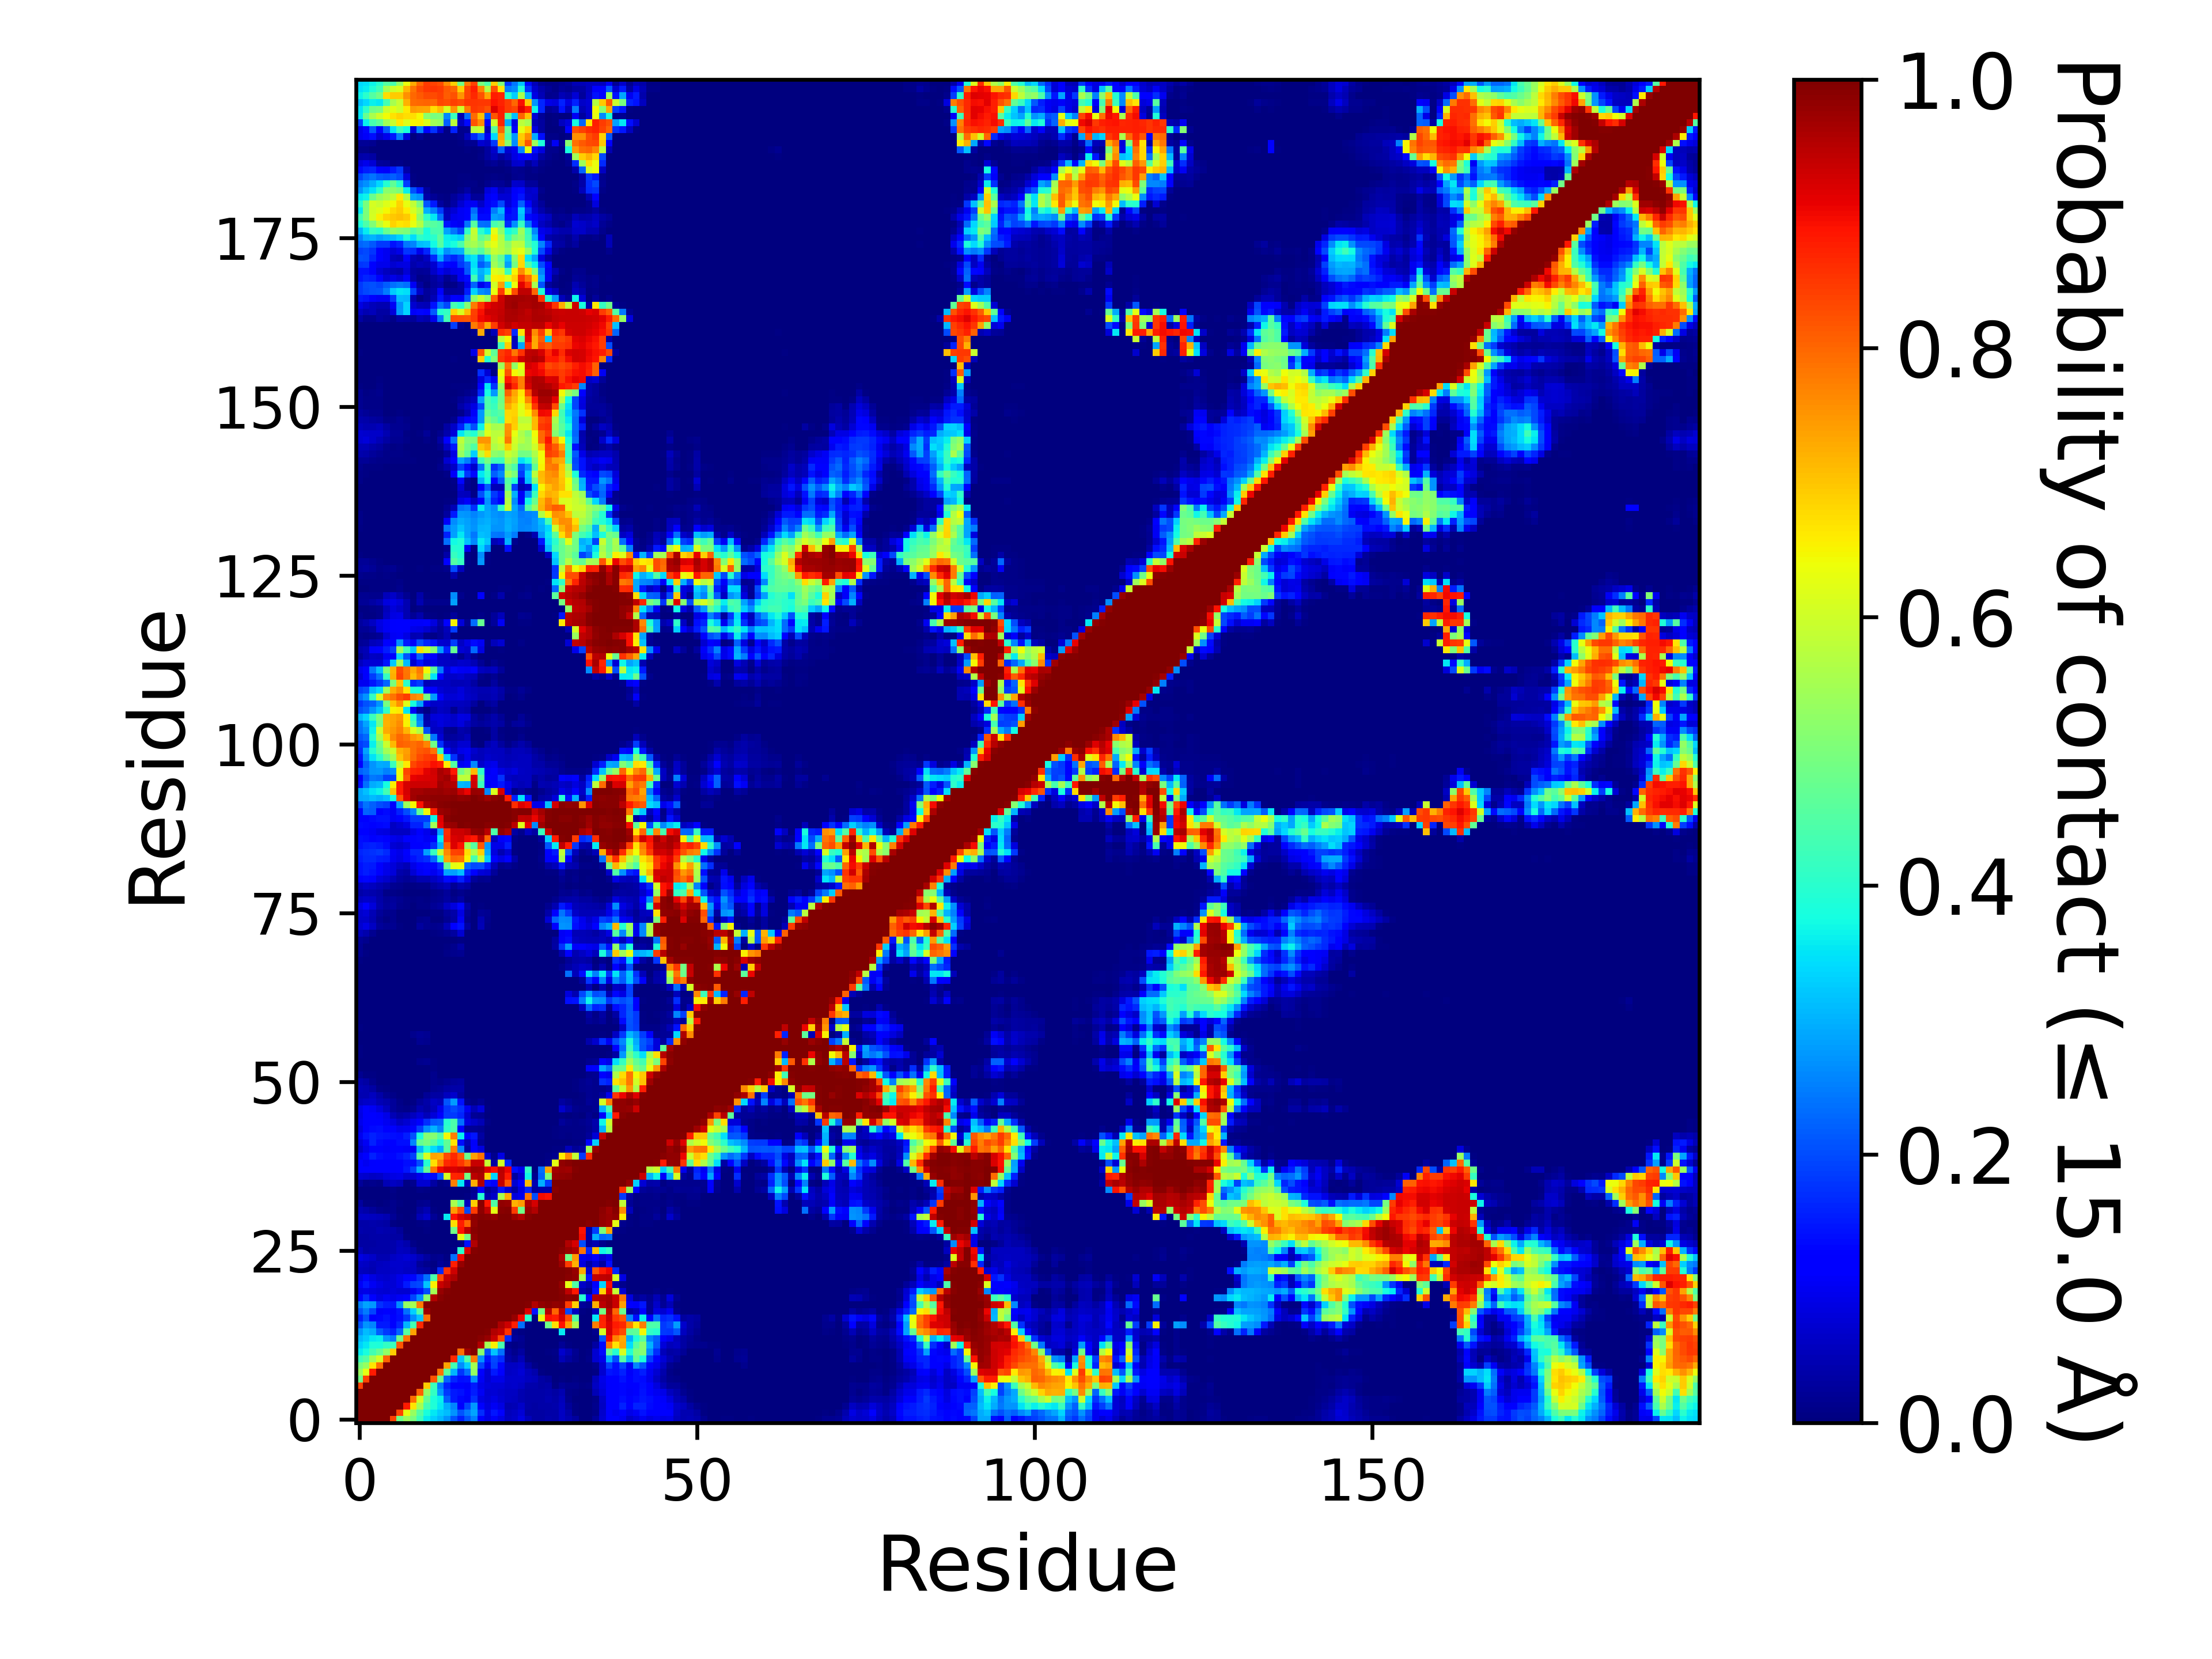

Data behind this chart, as committed beside it:
, 1, 2, 3, 4, 5, 6, 7, 8, 9, 10, 11, 12, 13, 14, 15, 16, 17, 18, 19, 20, 21, 22, 23
1, 1.0, 1.0, 1.0, 1.0, 1.0, 0.8369, 0.4866, 0.5384, 0.4995, 0.4239, 0.3579, 0.3309, 0.3065, 0.2705, 0.2082, 0.1591, 0.2092, 0.2516, 0.1237, 0.08705, 0.1092, 0.08678, 0.0553
2, 1.0, 1.0, 1.0, 1.0, 1.0, 1.0, 0.8379, 0.6271, 0.5327, 0.4506, 0.3822, 0.3553, 0.3257, 0.3113, 0.2709, 0.2081, 0.2471, 0.2881, 0.1691, 0.09231, 0.1471, 0.1105, 0.05448
3, 1.0, 1.0, 1.0, 1.0, 1.0, 1.0, 1.0, 0.8804, 0.6641, 0.548, 0.4306, 0.3874, 0.3516, 0.2963, 0.2564, 0.1257, 0.1922, 0.2748, 0.1149, 0.08392, 0.1028, 0.08629, 0.04386
4, 1.0, 1.0, 1.0, 1.0, 1.0, 1.0, 1.0, 1.0, 0.7901, 0.6092, 0.469, 0.386, 0.3627, 0.2187, 0.1494, 0.1323, 0.1067, 0.1755, 0.08888, 0.07696, 0.08848, 0.07099, 0.05864
5, 1.0, 1.0, 1.0, 1.0, 1.0, 1.0, 1.0, 1.0, 1.0, 0.806, 0.5237, 0.4108, 0.2735, 0.1811, 0.1497, 0.1425, 0.1177, 0.1556, 0.1023, 0.07207, 0.07669, 0.06963, 0.05969
6, 0.8369, 1.0, 1.0, 1.0, 1.0, 1.0, 1.0, 1.0, 1.0, 1.0, 0.6929, 0.4183, 0.2489, 0.1567, 0.1259, 0.1228, 0.1074, 0.1522, 0.09373, 0.08101, 0.07576, 0.07438, 0.06288
7, 0.4866, 0.8379, 1.0, 1.0, 1.0, 1.0, 1.0, 1.0, 1.0, 1.0, 1.0, 0.8199, 0.4818, 0.2241, 0.1606, 0.1401, 0.1443, 0.2622, 0.1032, 0.07293, 0.09078, 0.09118, 0.06657
8, 0.5384, 0.6271, 0.8804, 1.0, 1.0, 1.0, 1.0, 1.0, 1.0, 1.0, 1.0, 1.0, 0.7875, 0.4532, 0.3044, 0.1772, 0.2363, 0.5306, 0.1239, 0.07303, 0.15, 0.1237, 0.06176
9, 0.4995, 0.5327, 0.6641, 0.7901, 1.0, 1.0, 1.0, 1.0, 1.0, 1.0, 1.0, 1.0, 1.0, 0.735, 0.4319, 0.2646, 0.3296, 0.5478, 0.1947, 0.09817, 0.191, 0.1293, 0.06092
10, 0.4239, 0.4506, 0.548, 0.6092, 0.806, 1.0, 1.0, 1.0, 1.0, 1.0, 1.0, 1.0, 1.0, 1.0, 0.8642, 0.3182, 0.4505, 0.7797, 0.2692, 0.1458, 0.1967, 0.1707, 0.03739
11, 0.3579, 0.3822, 0.4306, 0.469, 0.5237, 0.6929, 1.0, 1.0, 1.0, 1.0, 1.0, 1.0, 1.0, 1.0, 1.0, 0.7893, 0.9699, 0.9935, 0.5157, 0.1994, 0.3195, 0.2354, 0.02892
12, 0.3309, 0.3553, 0.3874, 0.386, 0.4108, 0.4183, 0.8199, 1.0, 1.0, 1.0, 1.0, 1.0, 1.0, 1.0, 1.0, 1.0, 1, 0.9998, 0.9536, 0.5469, 0.6531, 0.4394, 0.01187
13, 0.3065, 0.3257, 0.3516, 0.3627, 0.2735, 0.2489, 0.4818, 0.7875, 1.0, 1.0, 1.0, 1.0, 1.0, 1.0, 1.0, 1.0, 1.0, 0.9991, 0.9886, 0.9792, 0.9363, 0.8355, 0.1654
14, 0.2705, 0.3113, 0.2963, 0.2187, 0.1811, 0.1567, 0.2241, 0.4532, 0.735, 1.0, 1.0, 1.0, 1.0, 1.0, 1.0, 1.0, 1.0, 1.0, 0.9994, 0.9947, 0.9557, 0.9399, 0.8572
15, 0.2082, 0.2709, 0.2564, 0.1494, 0.1497, 0.1259, 0.1606, 0.3044, 0.4319, 0.8642, 1.0, 1.0, 1.0, 1.0, 1.0, 1.0, 1.0, 1.0, 1.0, 1.0, 0.9987, 0.9589, 0.9316
16, 0.1591, 0.2081, 0.1257, 0.1323, 0.1425, 0.1228, 0.1401, 0.1772, 0.2646, 0.3182, 0.7893, 1.0, 1.0, 1.0, 1.0, 1.0, 1.0, 1.0, 1.0, 1.0, 1.0, 1.0, 0.9991
17, 0.2092, 0.2471, 0.1922, 0.1067, 0.1177, 0.1074, 0.1443, 0.2363, 0.3296, 0.4505, 0.9699, 1, 1.0, 1.0, 1.0, 1.0, 1.0, 1.0, 1.0, 1.0, 1.0, 1.0, 1.0
18, 0.2516, 0.2881, 0.2748, 0.1755, 0.1556, 0.1522, 0.2622, 0.5306, 0.5478, 0.7797, 0.9935, 0.9998, 0.9991, 1.0, 1.0, 1.0, 1.0, 1.0, 1.0, 1.0, 1.0, 1.0, 1.0
19, 0.1237, 0.1691, 0.1149, 0.08888, 0.1023, 0.09373, 0.1032, 0.1239, 0.1947, 0.2692, 0.5157, 0.9536, 0.9886, 0.9994, 1.0, 1.0, 1.0, 1.0, 1.0, 1.0, 1.0, 1.0, 1.0
20, 0.08705, 0.09231, 0.08392, 0.07696, 0.07207, 0.08101, 0.07293, 0.07303, 0.09817, 0.1458, 0.1994, 0.5469, 0.9792, 0.9947, 1.0, 1.0, 1.0, 1.0, 1.0, 1.0, 1.0, 1.0, 1.0
21, 0.1092, 0.1471, 0.1028, 0.08848, 0.07669, 0.07576, 0.09078, 0.15, 0.191, 0.1967, 0.3195, 0.6531, 0.9363, 0.9557, 0.9987, 1.0, 1.0, 1.0, 1.0, 1.0, 1.0, 1.0, 1.0
22, 0.08678, 0.1105, 0.08629, 0.07099, 0.06963, 0.07438, 0.09118, 0.1237, 0.1293, 0.1707, 0.2354, 0.4394, 0.8355, 0.9399, 0.9589, 1.0, 1.0, 1.0, 1.0, 1.0, 1.0, 1.0, 1.0
23, 0.0553, 0.05448, 0.04386, 0.05864, 0.05969, 0.06288, 0.06657, 0.06176, 0.06092, 0.03739, 0.02892, 0.01187, 0.1654, 0.8572, 0.9316, 0.9991, 1.0, 1.0, 1.0, 1.0, 1.0, 1.0, 1.0
24, 0.06498, 0.06174, 0.04801, 0.05762, 0.0619, 0.06649, 0.06668, 0.06609, 0.06234, 0.02687, 0.0155, 0.00732, 0.02348, 0.01201, 0.8777, 0.98, 1.0, 1.0, 1.0, 1.0, 1.0, 1.0, 1.0
25, 0.08782, 0.07482, 0.0653, 0.04432, 0.04611, 0.0587, 0.06771, 0.07636, 0.0678, 0.04948, 0.02844, 0.01172, 0.01848, 0.0043, 0.2346, 0.8989, 0.9999, 1.0, 1.0, 1.0, 1.0, 1.0, 1.0
26, 0.05198, 0.03426, 0.03531, 0.03537, 0.03674, 0.03919, 0.05512, 0.05296, 0.03381, 0.00649, 0.0031, 8.499957500212499e-05, 0.0, 0.000355, 0.009265, 0.3991, 0.9188, 0.9928, 1.0, 1.0, 1.0, 1.0, 1.0
27, 0.03385, 0.03258, 0.03494, 0.03758, 0.03791, 0.04113, 0.05274, 0.04162, 0.00878, 0.000525, 2.9999850000749997e-05, 0.0, 0.0, 0.0, 0.0, 0.00533, 0.1422, 0.956, 1.0, 1.0, 1.0, 1.0, 1.0
28, 0.03507, 0.03461, 0.03562, 0.03869, 0.03744, 0.03394, 0.03255, 0.007375, 0.000875, 0.0, 0.00013, 0.0, 0.0, 0.0, 0.000225, 0.6337, 0.489, 0.9819, 1.0, 1.0, 1.0, 1.0, 1.0
29, 0.03919, 0.0381, 0.03901, 0.04395, 0.04178, 0.03791, 0.02446, 0.001025, 4.9999750001249995e-05, 0.00193, 0.00644, 0.00019, 9.999950000249999e-06, 0.000545, 0.4872, 0.8883, 0.9468, 0.9885, 1.0, 1, 0.9988, 1.0, 1.0
30, 0.03705, 0.03836, 0.03946, 0.03656, 0.03437, 0.006795, 0.00044, 8.999955000224999e-05, 0.0, 0.005315, 0.009375, 3.9999800000999996e-05, 0.000395, 0.00105, 0.6726, 0.8785, 0.8014, 0.9812, 0.9997, 0.9965, 0.9969, 1.0, 1.0
31, 0.06208, 0.0592, 0.0555, 0.05462, 0.04456, 0.02189, 0.00512, 0.00054, 0.005515, 0.0473, 0.06818, 0.02061, 0.005085, 0.3558, 0.8895, 0.9241, 0.9424, 0.986, 0.9952, 0.9898, 0.9826, 0.9976, 0.9983
32, 0.04457, 0.03822, 0.02548, 0.01255, 0.007915, 0.01347, 0.000205, 0.0, 0.001765, 0.02828, 0.04298, 0.0051, 0.000865, 0.00232, 0.7428, 0.8243, 0.1973, 0.8444, 0.9874, 0.9445, 0.6271, 0.9898, 0.9929
33, 0.02806, 0.005285, 0.004185, 0.000545, 0.00471, 0.01525, 0.004885, 0.0, 5.4999725001374995e-05, 0.01467, 0.01827, 0.00227, 0.0, 0.000505, 0.5547, 0.45, 0.05575, 0.6897, 0.9906, 0.8841, 0.4473, 0.9816, 0.9801
34, 0.00024, 9.999950000249999e-06, 0.0, 0.0, 0.0, 0.004235, 4.4999775001124996e-05, 0.0, 0.0, 0.002285, 0.00295, 4.9999750001249995e-06, 0.0, 0.0, 0.000215, 0.00034, 0.00618, 0.02675, 0.3976, 0.04127, 0.06312, 0.5512, 0.7301
35, 0.000115, 2.4999875000624998e-05, 0.000245, 0.000195, 0.00189, 0.01017, 0.00143, 0.00039, 3.4999825000875e-05, 0.00865, 0.00511, 0.00204, 0.0, 0.0, 0.0039, 1.9999900000499998e-05, 0.003705, 0.01941, 0.1251, 0.02283, 0.04569, 0.1461, 0.07103
36, 0.02485, 0.00826, 0.01431, 0.01094, 0.0505, 0.06134, 0.05201, 0.0076, 0.01187, 0.07391, 0.07299, 0.03149, 0.004165, 0.01357, 0.7759, 0.3534, 0.05468, 0.7228, 0.9552, 0.1389, 0.1094, 0.9413, 0.8184
37, 0.07399, 0.06795, 0.06177, 0.06266, 0.07945, 0.08628, 0.09078, 0.07379, 0.07084, 0.09647, 0.1355, 0.134, 0.2075, 0.6086, 0.8672, 0.8737, 0.4893, 0.9457, 0.959, 0.6838, 0.3338, 0.9439, 0.8803
38, 0.113, 0.114, 0.1217, 0.1202, 0.1176, 0.1102, 0.1252, 0.1448, 0.1878, 0.2984, 0.4702, 0.7831, 0.8997, 0.9251, 0.9213, 0.9334, 0.9512, 0.9699, 0.9651, 0.9162, 0.8914, 0.9468, 0.9033
39, 0.1148, 0.09977, 0.1106, 0.1256, 0.1211, 0.1203, 0.1261, 0.1368, 0.1383, 0.2026, 0.3975, 0.6704, 0.7715, 0.864, 0.8828, 0.8515, 0.8033, 0.9366, 0.9358, 0.5879, 0.03317, 0.6052, 0.1615
40, 0.1, 0.1162, 0.1578, 0.1379, 0.1308, 0.1308, 0.1443, 0.1586, 0.1888, 0.4517, 0.6123, 0.7344, 0.7292, 0.8317, 0.8637, 0.8184, 0.4804, 0.7388, 0.7861, 0.07393, 0.01194, 0.0878, 0.00083
41, 0.06554, 0.09284, 0.1249, 0.1246, 0.1068, 0.1105, 0.1173, 0.1071, 0.1021, 0.3051, 0.3933, 0.3413, 0.2987, 0.46, 0.776, 0.2559, 0.0332, 0.1217, 0.08497, 1.9999900000499998e-05, 0.0, 0.0, 0.0
42, 0.07947, 0.1035, 0.1589, 0.1352, 0.1247, 0.1278, 0.1383, 0.1386, 0.257, 0.4702, 0.4948, 0.4535, 0.3902, 0.4687, 0.6663, 0.1402, 0.05014, 0.1064, 0.02062, 0.0007, 4.9999750001249995e-06, 9.999950000249999e-06, 0.0
43, 0.1009, 0.141, 0.1591, 0.1447, 0.1437, 0.1398, 0.1359, 0.153, 0.2061, 0.3829, 0.515, 0.5118, 0.4538, 0.6457, 0.7756, 0.3607, 0.1168, 0.1462, 0.03399, 0.00156, 1.9999900000499998e-05, 3.9999800000999996e-05, 0.0
44, 0.08493, 0.1232, 0.1366, 0.1385, 0.1266, 0.1094, 0.0947, 0.1012, 0.1283, 0.186, 0.2631, 0.3024, 0.2548, 0.4086, 0.4418, 0.1225, 0.0226, 0.02026, 0.01572, 0.00108, 0.0, 0.0, 0.0
45, 0.09411, 0.1105, 0.1244, 0.1176, 0.1008, 0.08207, 0.05989, 0.07083, 0.09418, 0.1113, 0.1689, 0.214, 0.2191, 0.3974, 0.4451, 0.2374, 0.08591, 0.06429, 0.04742, 0.01057, 3.4999825000875e-05, 2.4999875000624998e-05, 0.0
46, 0.08753, 0.1098, 0.117, 0.1085, 0.09024, 0.04998, 0.03344, 0.04198, 0.05486, 0.07426, 0.05284, 0.08142, 0.1108, 0.1802, 0.1815, 0.1607, 0.07107, 0.02143, 0.01647, 0.000595, 0.0, 0.0, 0.0
47, 0.09367, 0.11, 0.1026, 0.08489, 0.05641, 0.02464, 0.01374, 0.009955, 0.0184, 0.04617, 0.03247, 0.05442, 0.09424, 0.1774, 0.196, 0.1746, 0.09931, 0.04998, 0.07931, 0.005075, 0.0, 0.0, 0.0
48, 0.05807, 0.06384, 0.06811, 0.04934, 0.04158, 0.02407, 0.00911, 0.00388, 0.00508, 0.02717, 0.03555, 0.06075, 0.05328, 0.2089, 0.2779, 0.143, 0.0138, 0.00621, 0.01773, 2.9999850000749997e-05, 0.0, 0.0, 0.0
49, 0.04457, 0.04458, 0.05613, 0.03532, 0.01723, 0.01055, 0.003865, 0.00328, 0.001415, 0.00313, 0.02171, 0.03455, 0.03165, 0.0557, 0.06937, 0.02941, 4.9999750001249995e-06, 0.0, 0.0, 0.0, 0.0, 0.0, 0.0
50, 0.05073, 0.04631, 0.03513, 0.01086, 0.00391, 0.00323, 0.0016, 0.000575, 9.499952500237499e-05, 5.4999725001374995e-05, 0.00304, 0.01911, 0.0218, 0.03158, 0.03727, 0.03761, 9.999950000249999e-06, 0.0, 0.0, 0.0, 0.0, 0.0, 0.0
51, 0.04218, 0.03246, 0.01528, 0.00237, 0.001005, 0.000365, 1.4999925000374999e-05, 0.0, 0.0, 0.0, 3.9999800000999996e-05, 0.01296, 0.008045, 0.01587, 0.02476, 0.02803, 0.0, 0.0, 0.0, 0.0, 0.0, 0.0, 0.0
52, 0.01571, 0.00679, 0.00427, 0.000605, 0.000615, 0.00038, 1.9999900000499998e-05, 0.0, 0.0, 0.000195, 0.001075, 0.0133, 0.00172, 0.00073, 0.00052, 0.0, 0.0, 0.0, 0.0, 0.0, 0.0, 0.0, 0.0
53, 6.4999675001625e-05, 0.0, 0.0, 9.499952500237499e-05, 0.00022, 0.000385, 0.00018, 3.4999825000875e-05, 0.000285, 0.001925, 0.001175, 0.00517, 7.499962500187499e-05, 3.4999825000875e-05, 1.9999900000499998e-05, 0.0, 0.0, 0.0, 0.0, 0.0, 0.0, 0.0, 0.0
54, 0.000335, 0.00015, 0.00024, 0.00014, 0.00034, 0.00054, 0.000445, 0.00022, 0.0005, 0.01295, 0.01917, 0.00744, 0.0009, 0.0019, 0.00043, 0.0, 0.0, 0.0, 0.0, 0.0, 0.0, 0.0, 0.0
55, 0.003915, 0.000355, 0.000595, 0.000155, 0.00028, 0.00025, 0.000205, 5.9999700001499995e-05, 0.0, 0.0, 0.00039, 2.9999850000749997e-05, 0.0, 0.0, 0.0, 0.0, 0.0, 0.0, 0.0, 0.0, 0.0, 0.0, 0.0
56, 0.00442, 7.999960000199999e-05, 8.999955000224999e-05, 4.9999750001249995e-06, 4.9999750001249995e-05, 3.4999825000875e-05, 0.0, 0.0, 0.0, 0.0, 4.9999750001249995e-06, 0.0, 0.0, 0.0, 0.0, 0.0, 0.0, 0.0, 0.0, 0.0, 0.0, 0.0, 0.0
57, 6.4999675001625e-05, 0.000145, 0.00017, 9.999950000249999e-06, 5.9999700001499995e-05, 5.4999725001374995e-05, 4.9999750001249995e-06, 0.0, 0.000565, 0.01896, 0.01431, 0.000145, 0.0, 0.0, 9.999950000249999e-06, 0.0, 0.0, 0.0, 0.0, 0.0, 0.0, 0.0, 0.0
58, 0.000295, 0.00029, 0.00035, 2.4999875000624998e-05, 8.499957500212499e-05, 8.499957500212499e-05, 0.00054, 0.00044, 0.01421, 0.02209, 0.01882, 0.00037, 0.0, 0.0, 0.0, 0.0, 0.0, 0.0, 0.0, 0.0, 0.0, 0.0, 0.0
59, 0.00411, 6.999965000175e-05, 1.9999900000499998e-05, 0.0, 4.9999750001249995e-06, 4.9999750001249995e-06, 0.0, 0.0, 1.4999925000374999e-05, 0.00036, 1.9999900000499998e-05, 0.0, 0.0, 0.0, 0.0, 0.0, 0.0, 0.0, 0.0, 0.0, 0.0, 0.0, 0.0
60, 4.9999750001249995e-06, 0.0, 0.0, 0.0, 0.0, 0.0, 1.9999900000499998e-05, 0.0, 2.4999875000624998e-05, 0.003495, 0.000135, 0.0, 0.0, 0.0, 0.0, 0.0, 0.0, 0.0, 0.0, 0.0, 0.0, 0.0, 0.0
... 139 more rows
